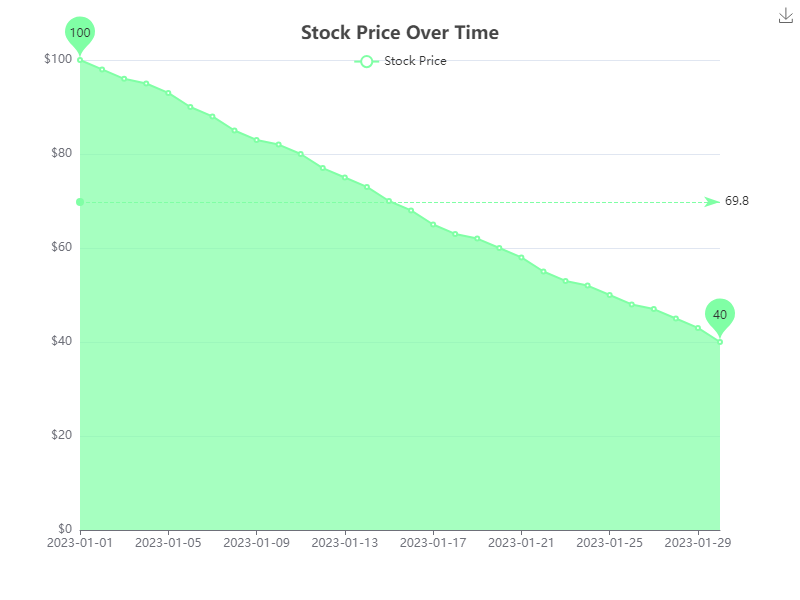

Values plotted in this chart, from the file beside it:
Date, Stock Price
2023-01-01, 100
2023-01-02, 98
2023-01-03, 96
2023-01-04, 95
2023-01-05, 93
2023-01-06, 90
2023-01-07, 88
2023-01-08, 85
2023-01-09, 83
2023-01-10, 82
2023-01-11, 80
2023-01-12, 77
2023-01-13, 75
2023-01-14, 73
2023-01-15, 70
2023-01-16, 68
2023-01-17, 65
2023-01-18, 63
2023-01-19, 62
2023-01-20, 60
2023-01-21, 58
2023-01-22, 55
2023-01-23, 53
2023-01-24, 52
2023-01-25, 50
2023-01-26, 48
2023-01-27, 47
2023-01-28, 45
2023-01-29, 43
2023-01-30, 40
